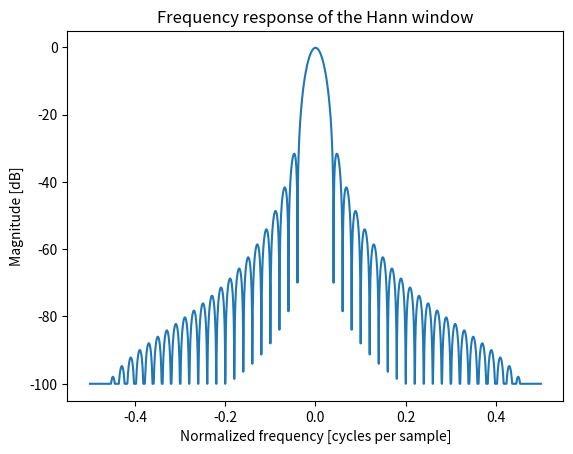

Recreate this plot in Python.
import numpy as np
import matplotlib.pyplot as plt
from numpy.fft import fft, fftshift
window = np.hanning(51)
##plt.plot(window)
##
##plt.title("Hann window")
##
##plt.ylabel("Amplitude")
##
##plt.xlabel("Sample")
##
##plt.show()


plt.figure()
A = fft(window, 2048) / 25.5
mag = np.abs(fftshift(A))
freq = np.linspace(-0.5, 0.5, len(A))
response = 20 * np.log10(mag)
response = np.clip(response, -100, 100)
plt.plot(freq, response)
plt.title("Frequency response of the Hann window")
plt.ylabel("Magnitude [dB]")
plt.xlabel("Normalized frequency [cycles per sample]")
plt.axis('tight')
(-0.5, 0.5, -100.0)
plt.show()
